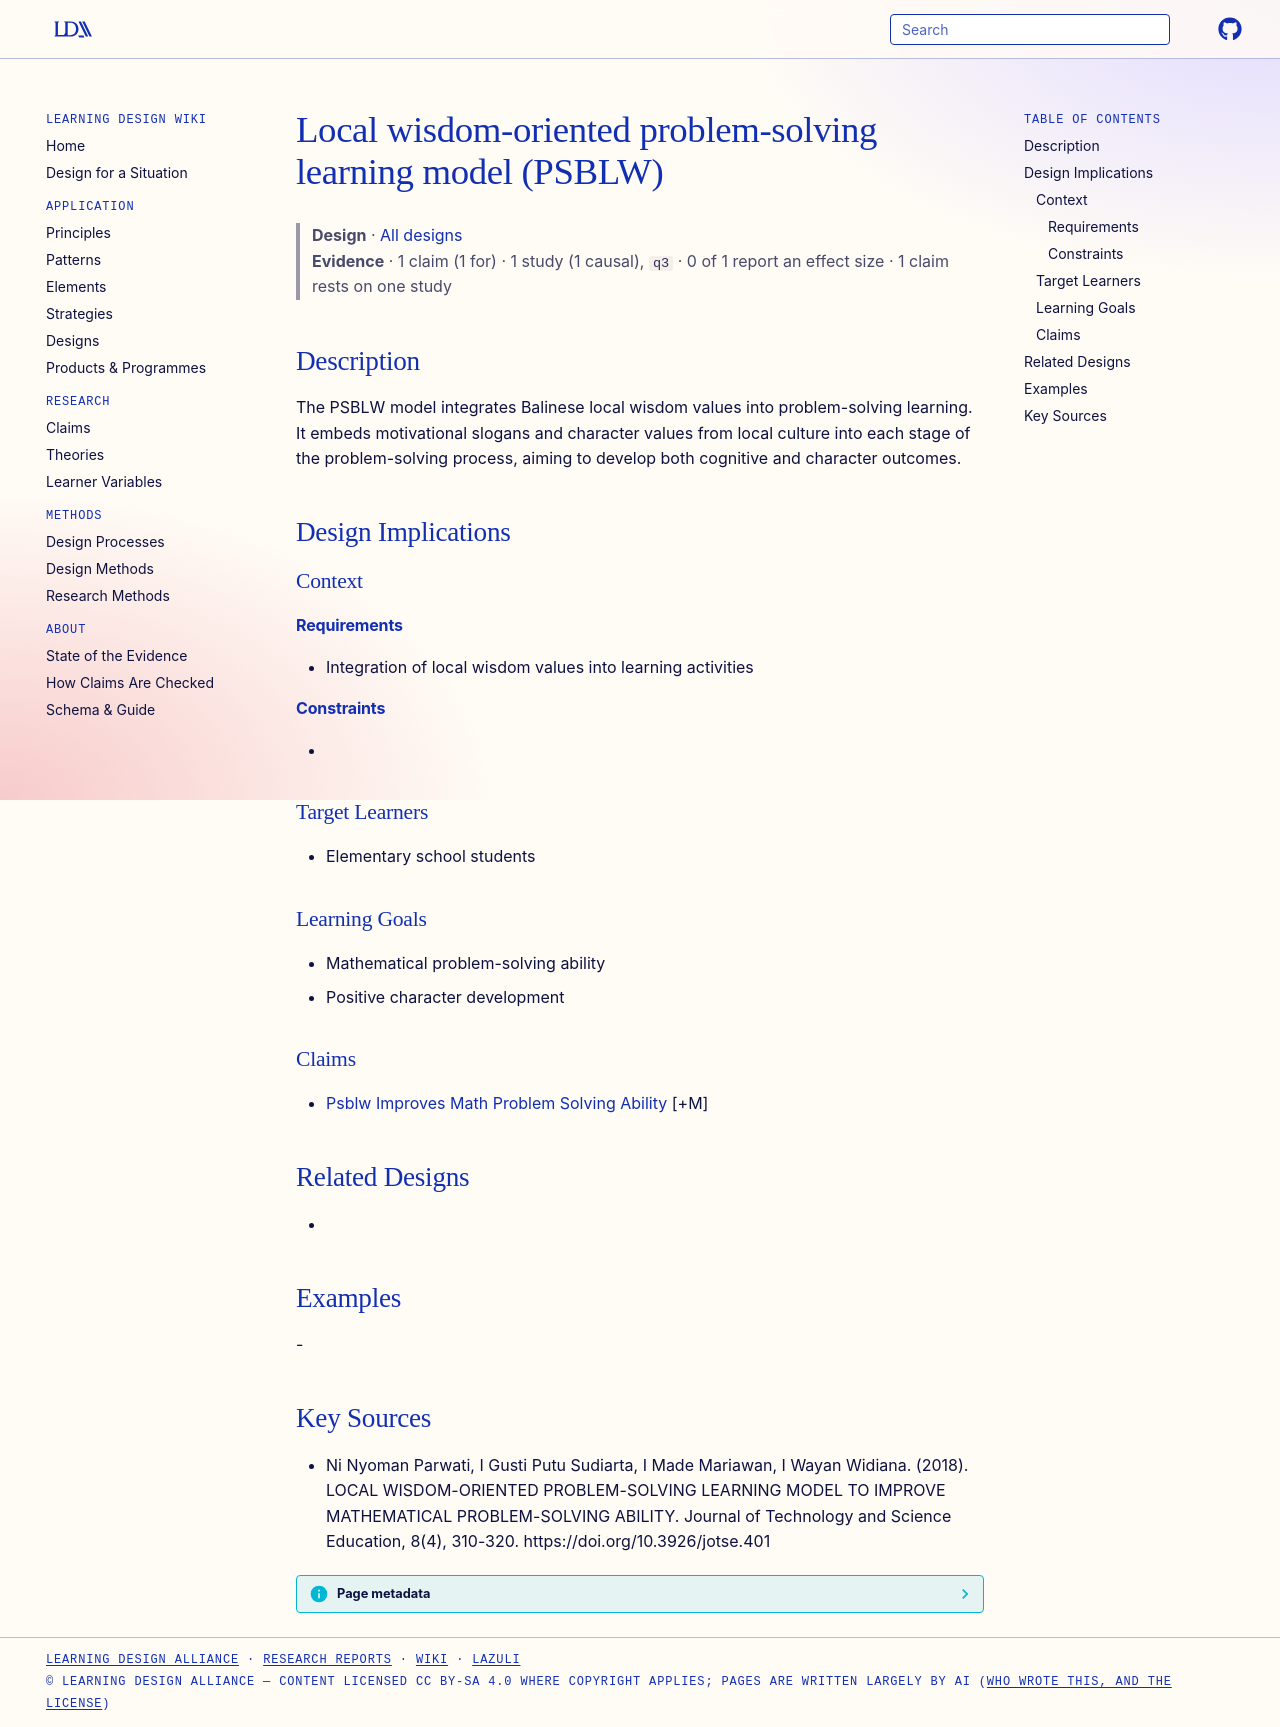

repository: Learning-Design-Alliance/learning-wiki · page: designs/psblw-model-theory/index.html · generator: mkdocs

---
type: design
id: psblw-model-theory
title: Local wisdom-oriented problem-solving learning model (PSBLW)
description: The PSBLW model integrates Balinese local wisdom values into problem-solving learning.
status: review
generated:
  by: "process:settle-candidates"
  at: 2026-11-03
sources:
  - id: ni-nyoman-parwati-2018
    resource: "https://doi.org/10.3926/jotse.401"
    title: "Ni Nyoman Parwati, I Gusti Putu Sudiarta, I Made Mariawan, I Wayan Widiana. (2018). LOCAL WISDOM-ORIENTED PROBLEM-SOLVING LEARNING MODEL TO IMPROVE MATHEMATICAL PROBLEM-SOLVING ABILITY. Journal of Technology and Science Education, 8(4), 310-320. https://doi.org/10.3926/jotse.401"
    author: Ni Nyoman Parwati, I Gusti Putu Sudiarta, I Made Mariawan, I Wayan Widiana
---

# Local wisdom-oriented problem-solving learning model (PSBLW)

> **Design** · [All designs](index.md)
> **Evidence** · 1 claim (1 for) · 1 study (1 causal), `q3` · 0 of 1 report an effect size · 1 claim rests on one study

## Description
The PSBLW model integrates Balinese local wisdom values into problem-solving learning. It embeds motivational slogans and character values from local culture into each stage of the problem-solving process, aiming to develop both cognitive and character outcomes.

## Design Implications

### Context
#### Requirements
- Integration of local wisdom values into learning activities
#### Constraints
- 

### Target Learners
- Elementary school students

### Learning Goals
- Mathematical problem-solving ability
- Positive character development

### Claims
- [Psblw Improves Math Problem Solving Ability](../claims/psblw-improves-math-problem-solving-ability.md) [+M]

## Related Designs
- 

## Examples
-

## Key Sources
- Ni Nyoman Parwati, I Gusti Putu Sudiarta, I Made Mariawan, I Wayan Widiana. (2018). LOCAL WISDOM-ORIENTED PROBLEM-SOLVING LEARNING MODEL TO IMPROVE MATHEMATICAL PROBLEM-SOLVING ABILITY. Journal of Technology and Science Education, 8(4), 310-320. https://doi.org/10.3926/jotse.401
